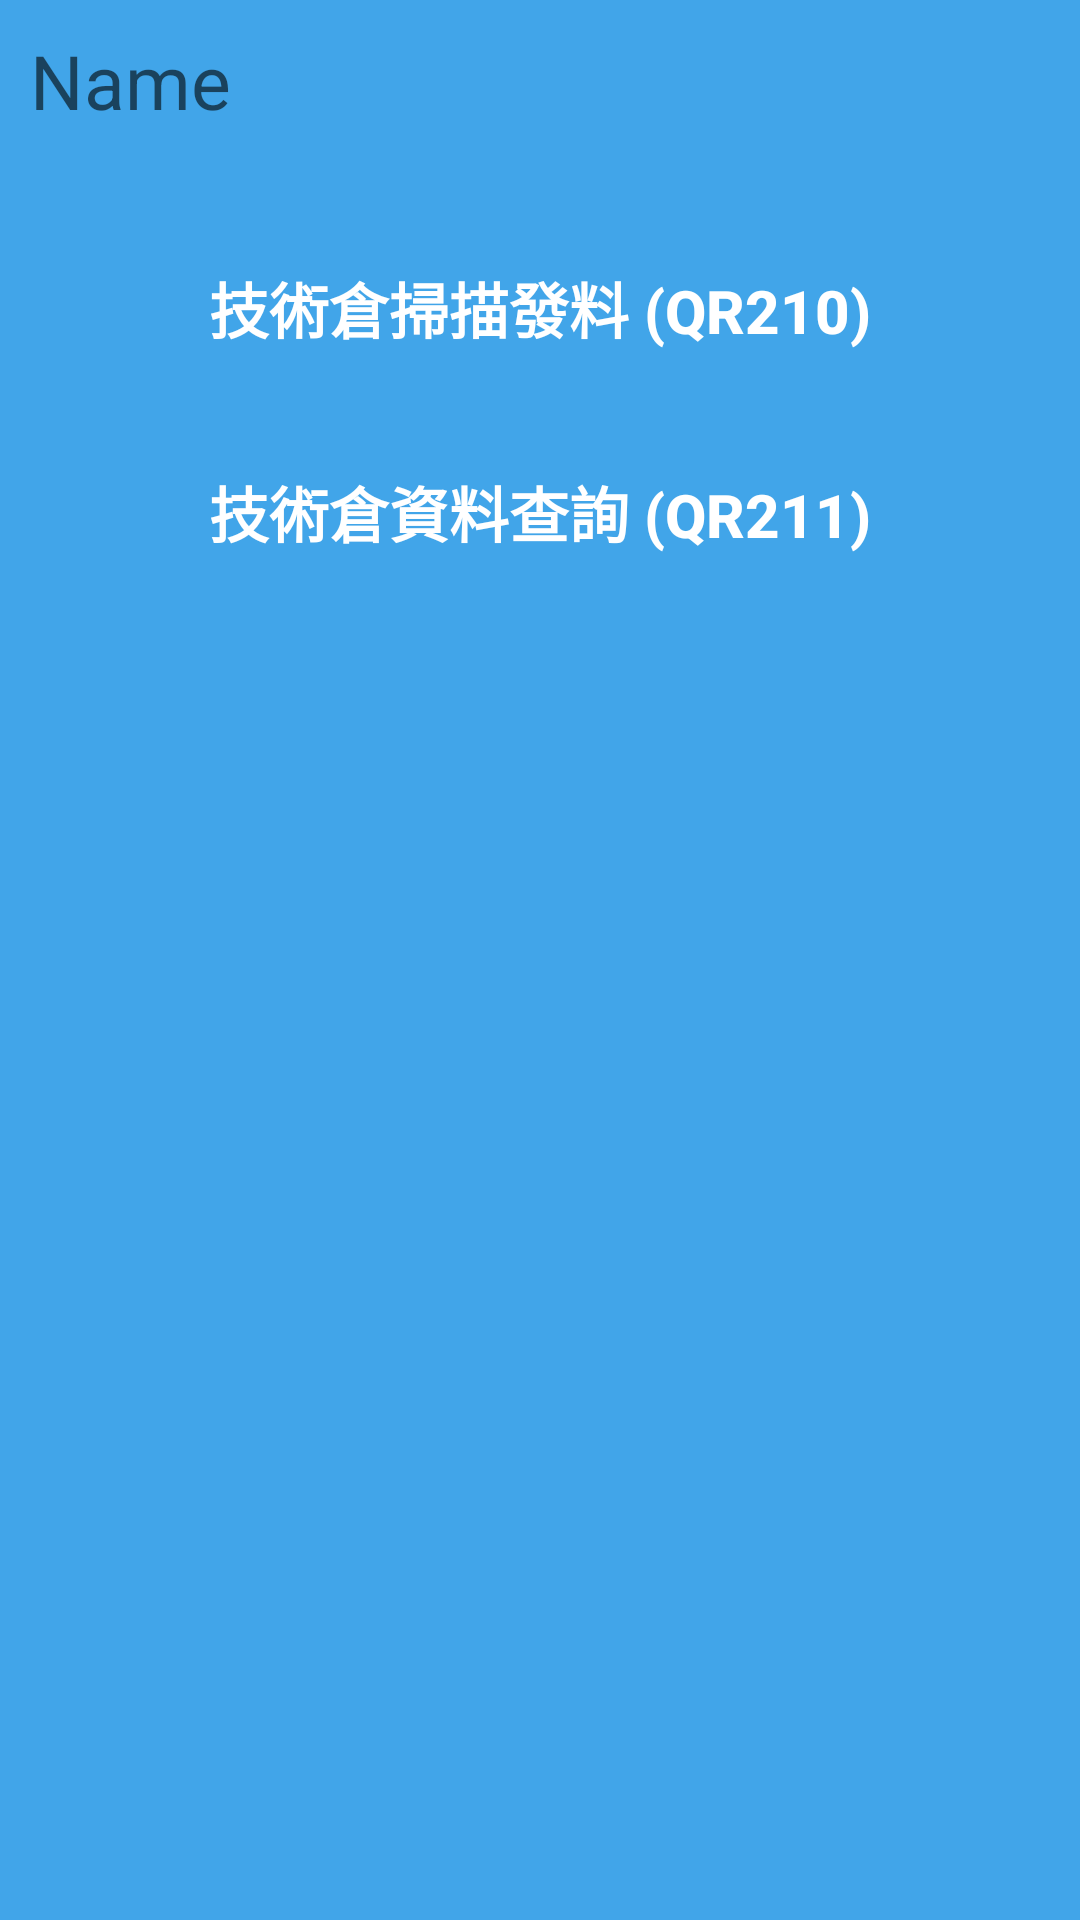

Here is an Android app screen rendered from its layout file. Give the layout XML and the strings, colors and styles it references.
<!-- AndroidManifest.xml: application theme AppTheme -->
<!-- res/layout/activity_menu.xml -->
<?xml version="1.0" encoding="utf-8"?>
<LinearLayout
    xmlns:android="http://schemas.android.com/apk/res/android"
    xmlns:app="http://schemas.android.com/apk/res-auto"
    xmlns:tools="http://schemas.android.com/tools"
    android:layout_width="match_parent"
    android:layout_height="match_parent"
    android:background="#41A5E9"
    android:orientation="vertical"
    tools:context=".Menu">

    <LinearLayout
        android:layout_width="match_parent"
        android:layout_height="wrap_content"
        android:orientation="horizontal">

        <TextView
            android:id="@+id/menuID"
            android:layout_width="match_parent"
            android:layout_height="wrap_content"
            android:layout_margin="10sp"
            android:hint="Name"
            android:textSize="25sp" />

    </LinearLayout>

    <TableLayout
        android:layout_width="match_parent"
        android:layout_height="wrap_content"
        android:layout_marginTop="15dp"
        android:layout_marginLeft="15dp"
        android:layout_marginRight="15dp"
        android:stretchColumns="*"
        android:shrinkColumns="*">

        <TableRow>
            <Button
                android:id="@+id/btn_QR210"
                android:layout_width="match_parent"
                android:layout_height="match_parent"
                android:layout_margin="10dp"
                android:background="@drawable/button_type1"
                android:theme="@style/btn_text_style"
                android:enabled="true"
                android:text="@string/btnQR210"/>
        </TableRow>

        <TableRow>
            <Button
                android:id="@+id/btn_QR211"
                android:layout_width="match_parent"
                android:layout_height="match_parent"
                android:layout_margin="10dp"
                android:background="@drawable/button_type1"
                android:theme="@style/btn_text_style"
                android:enabled="true"
                android:text="@string/btnQR211"/>
        </TableRow>

    </TableLayout>

</LinearLayout>
<!-- resources referenced by this layout -->
<resources>
  <string name="btnQR210">技術倉掃描發料 (QR210)</string>
  <string name="btnQR211">技術倉資料查詢 (QR211)</string>
  <style name="btn_text_style">
          <item name="android:textColor">#FFFFFF</item>
          <item name="android:gravity">center</item>
          <item name="android:textSize">20sp</item>
          <item name="android:padding">3dp</item>
          <item name="android:textStyle">bold</item>
      </style>
  <style name="AppTheme" parent="Theme.AppCompat.Light.DarkActionBar">
          
          
          <item name="android:spinnerItemStyle">@style/SpinnerItem</item>
          <item name="android:spinnerStyle">@style/MySpinnerStyle1</item>
  
      </style>
  <style name="SpinnerItem" parent="Widget.AppCompat.DropDownItem.Spinner">
          <item name="android:textColor">@color/red</item>
          <item name="android:textSize">20sp</item>
          <item name="android:textStyle">bold</item>
          <item name="android:gravity">left</item>
      </style>
  <style name="MySpinnerStyle1" parent="Widget.AppCompat.Spinner">
          <item name="android:textSize">20sp</item>
      </style>
  <color name="red">#FF0000</color>
</resources>
